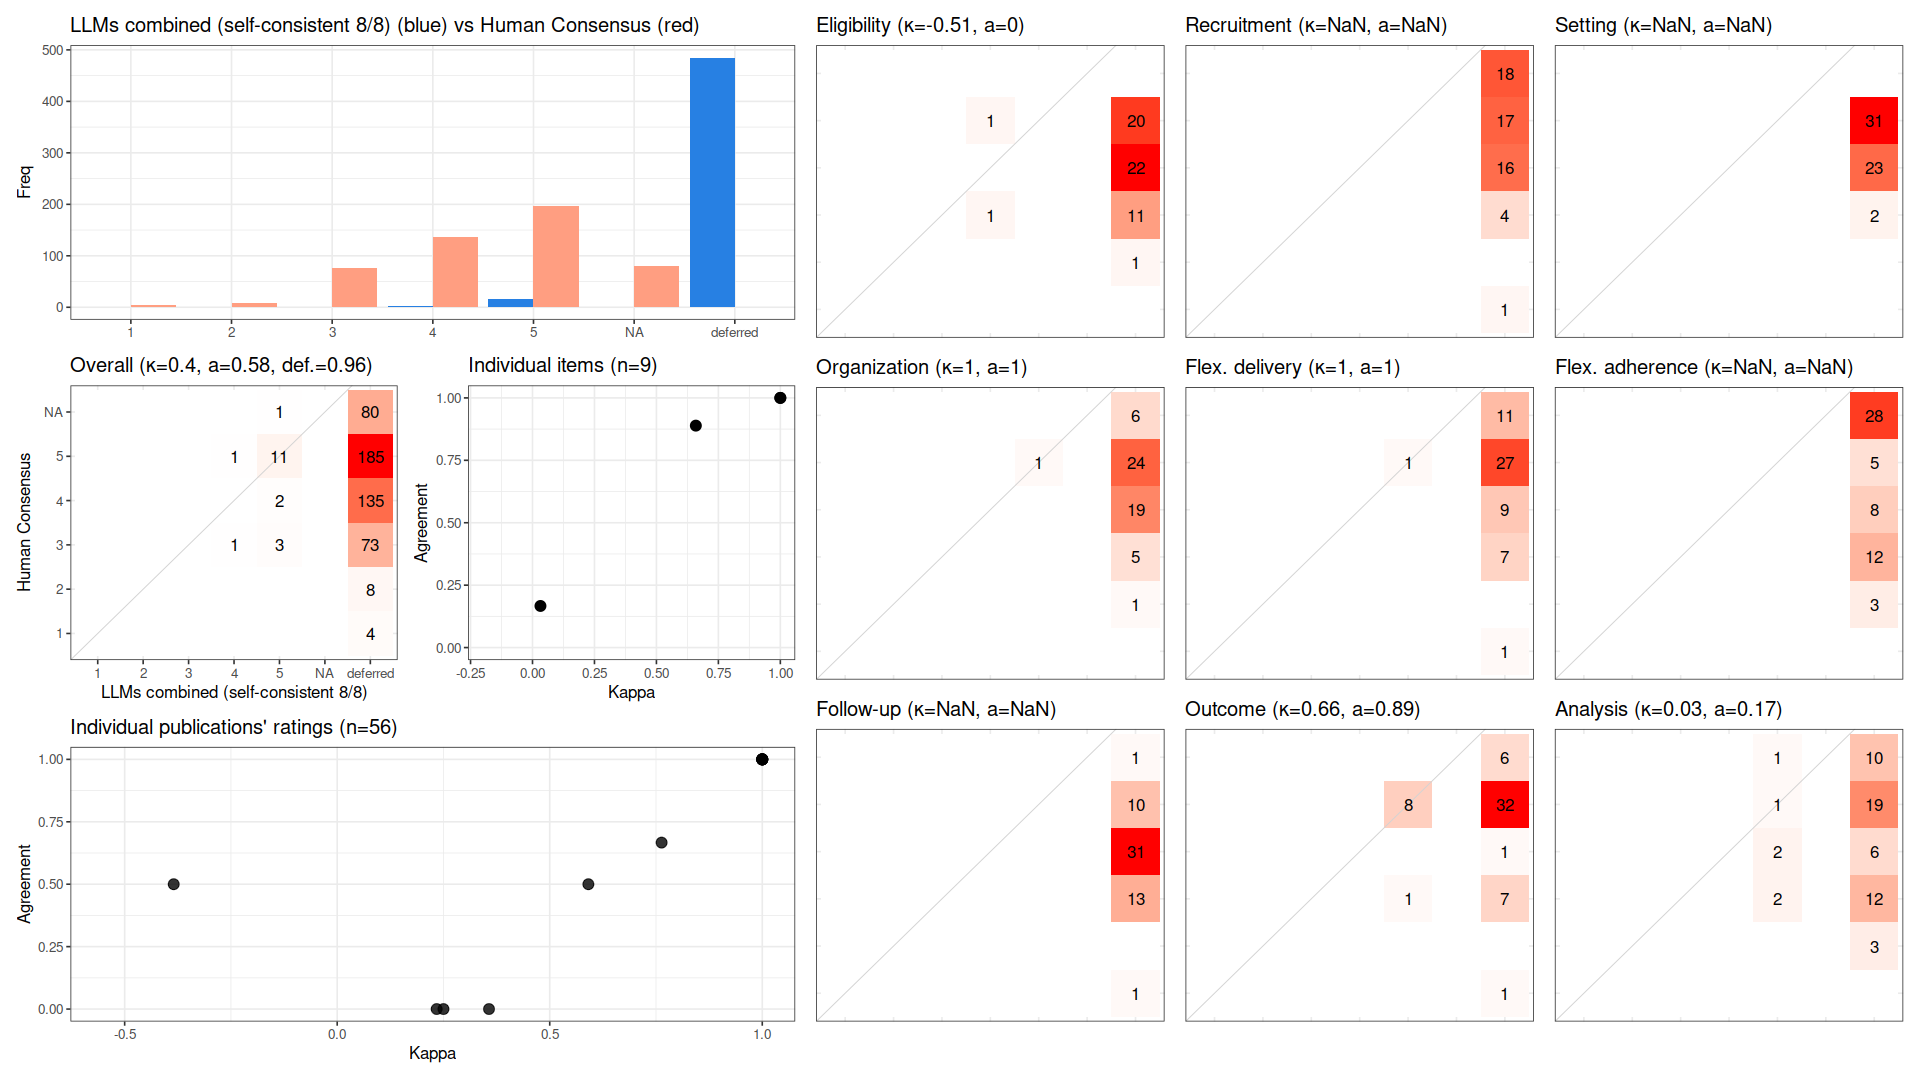

The table this chart was drawn from, first rows:
, cohen_kappa_w, cohen_kappa_w_ci_low, cohen_kappa_w_ci_high, agreement, agreement_ci_low, agreement_ci_high, deferring_fraction, deferring_fraction_ci_low, deferring_fraction_ci_high
combined, 0.397, 0.01097, 0.7425, 0.5789, 0.3846, 0.75, 0.9623, 0.9425, 0.9802
Eligibility, -0.5135, NA, NA, 0, NA, NA, 0.9643, NA, NA
Recruitment, NA, NA, NA, NA, NA, NA, 1, NA, NA
Setting, NA, NA, NA, NA, NA, NA, 1, NA, NA
Organization, 1, NA, NA, 1, NA, NA, 0.9821, NA, NA
Flex. delivery, 1, NA, NA, 1, NA, NA, 0.9821, NA, NA
Flex. adherence, NA, NA, NA, NA, NA, NA, 1, NA, NA
Follow-up, NA, NA, NA, NA, NA, NA, 1, NA, NA
Outcome, 0.6591, NA, NA, 0.8889, NA, NA, 0.8393, NA, NA
Analysis, 0.0321, NA, NA, 0.1667, NA, NA, 0.8929, NA, NA
